Run: headless pygame with SDL's dummy video driver; simulated clock (each Clock.tick advances the game by its frame time, no real sleeping); random seed 0; keys injected as events and as key.get_pressed() state; no mouse input.
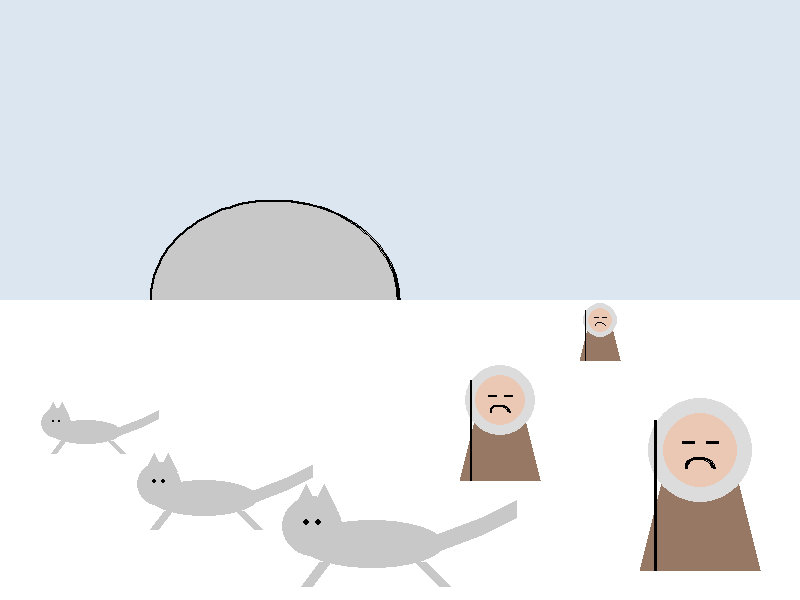
Frame 1 of 4 · flips 1–60 · no input
Frame 2 of 4 · flips 61–180 · tapped SPACE, RETURN · held RIGHT (→), D · screen unchanged from frame 1, image omitted
Frame 3 of 4 · flips 181–300 · held DOWN (↓), S · screen unchanged from frame 2, image omitted
Frame 4 of 4 · flips 301–420 · held LEFT (←), A, UP (↑), W · screen unchanged from frame 3, image omitted

The pygame program that drew these frames:

import pygame
from pygame.draw import *
import math

# Настройки окна и цветов
WIDTH, HEIGHT = 800, 600
SKY_BLUE = (220, 230, 240)
WHITE = (255, 255, 255)
BLACK = (0, 0, 0)
GRAY = (200, 200, 200)


# Инициализация Pygame
pygame.init()
screen = pygame.display.set_mode((WIDTH, HEIGHT))
pygame.display.set_caption("ex3")

def draw_igloo(surface, x, y):
    #Рисуем иглу (пустой купол) в координатах x, y
    width = 250   # Ширина купола
    height = 200  # Высота купола
    

    #СНАЧАДА рек
    rect = [x, y - height // 2, width, height]
    # ПОТОМ использую её для заливки
    pygame.draw.ellipse(surface, GRAY, rect)
    
    pygame.draw.arc(surface, BLACK, rect, 0, math.pi, 2)
    pygame.draw.line(surface, BLACK, (x, y), (x + width, y), 2)

def draw_eskimo(surface, x, y, scale=1.0):
    
    # Туловище (трапеция)
    # Все смещения (40, 80, 20) умножаем на scale
    body_points = [
        (x - 40 * scale, y + 80 * scale), 
        (x + 40 * scale, y + 80 * scale), 
        (x + 20 * scale, y), 
        (x - 20 * scale, y)
    ]
    pygame.draw.polygon(surface, (150, 120, 100), body_points)
    
    # Капюшон (радиус 35)
    pygame.draw.circle(surface, (220, 220, 220), (int(x), int(y)), int(35 * scale))
    
    # Лицо (радиус 25)
    pygame.draw.circle(surface, (235, 200, 180), (int(x), int(y)), int(25 * scale))
    
    # Глаза (линии)
    # Смещение глаз и их длина тоже зависят от scale
    pygame.draw.line(surface, BLACK, (x - 12 * scale, y - 5 * scale), (x - 4 * scale, y - 5 * scale), max(1, int(2 * scale)))
    pygame.draw.line(surface, BLACK, (x + 4 * scale, y - 5 * scale), (x + 12 * scale, y - 5 * scale), max(1, int(2 * scale)))
    
    # Рот (дуга)
    # Прямоугольник для дуги масштабируем целиком
    mouth_rect = [x - 10 * scale, y + 5 * scale, 20 * scale, 15 * scale]
    pygame.draw.arc(surface, BLACK, mouth_rect, 0, math.pi, max(1, int(2 * scale)))

    # Палка в руке
    # Длина палки теперь тоже пропорциональна
    pygame.draw.line(surface, BLACK, (x - 30 * scale, y + 80 * scale), (x - 30 * scale, y - 20 * scale), max(1, int(2 * scale)))


def draw_cat(surface, x, y, scale=1.0):
    #Рисует серого кота с масштабированием
    GRAY_CAT = (200, 200, 200)
    
    # Туловище (вытянутый эллипс)
    body_rect = [x, y, 120 * scale, 40 * scale]
    pygame.draw.ellipse(surface, GRAY_CAT, body_rect)
    
    #Голова: Рисуется кругом. Важно, что head_center (центр головы) привязан к координате x туловища. 
    # Если ты двигаешь кота, голова «едет» вместе с ним.
    # Уши: Это два треугольника (polygon). Они рисуются чуть выше головы. 
    # Координаты вершин заданы так, чтобы ушки были острыми и стояли симметрично.

    # Голова (координаты центра относительно x, y)
    head_center = (int(x + 10 * scale), int(y + 5 * scale))
    pygame.draw.circle(surface, GRAY_CAT, head_center, int(25 * scale))
    
    # Ушки (треугольники)
    # Левое ушко
    pygame.draw.polygon(surface, GRAY_CAT, [
        (x - 5 * scale, y - 10 * scale), 
        (x + 5 * scale, y - 30 * scale), 
        (x + 15 * scale, y - 10 * scale)
    ])
    # Правое ушко
    pygame.draw.polygon(surface, GRAY_CAT, [
        (x + 10 * scale, y - 10 * scale), 
        (x + 20 * scale, y - 30 * scale), 
        (x + 30 * scale, y - 10 * scale)
    ])
    
    # Хвост (толстая линия)
    tail_points = [
        (x + 110 * scale, y + 20 * scale), 
        (x + 150 * scale, y + 5 * scale), 
        (x + 180 * scale, y - 10 * scale)
    ]
    pygame.draw.lines(surface, GRAY_CAT, False, tail_points, max(1, int(15 * scale)))

    # Лапы (толстые линии)
    # Передняя
    pygame.draw.line(surface, GRAY_CAT, 
                     (x + 20 * scale, y + 35 * scale), 
                     (x + 5 * scale, y + 55 * scale), max(1, int(10 * scale)))
    # Задняя
    pygame.draw.line(surface, GRAY_CAT, 
                     (x + 100 * scale, y + 35 * scale), 
                     (x + 120 * scale, y + 55 * scale), max(1, int(10 * scale)))
    
    # Глаза (точки)
    pygame.draw.circle(surface, BLACK, (int(x + 5 * scale), int(y + 2 * scale)), max(1, int(3 * scale)))
    pygame.draw.circle(surface, BLACK, (int(x + 15 * scale), int(y + 2 * scale)), max(1, int(3 * scale)))

# Главный цикл
running = True
while running:
    for event in pygame.event.get():
        if event.type == pygame.QUIT:
            running = False

    # 1. Фон (небо и игла)
    screen.fill(SKY_BLUE)
    draw_igloo(screen, 150, 300)
    
    # 2. Снег (рисуем ПЕРЕД персонажами, чтобы перекрыть низ иглу)
    pygame.draw.rect(screen, WHITE, (0, HEIGHT // 2, WIDTH, HEIGHT // 2))

    # 3. ТРИ ЭСКИМОСА (разные размеры и позиции)
    draw_eskimo(screen, 600, 320, 0.5)  # Маленький (вдалеке)
    draw_eskimo(screen, 500, 400, 1.0)  # Средний
    draw_eskimo(screen, 700, 450, 1.5)  # Большой (на переднем плане)

    # 4. ТРИ КОТА (разные размеры и позиции)
    draw_cat(screen, 50, 420, 0.6)      # Маленький
    draw_cat(screen, 150, 480, 0.9)     # Средний
    draw_cat(screen, 300, 520, 1.2)     # Большой

    # Обновление экрана
    pygame.display.flip()

pygame.quit()
